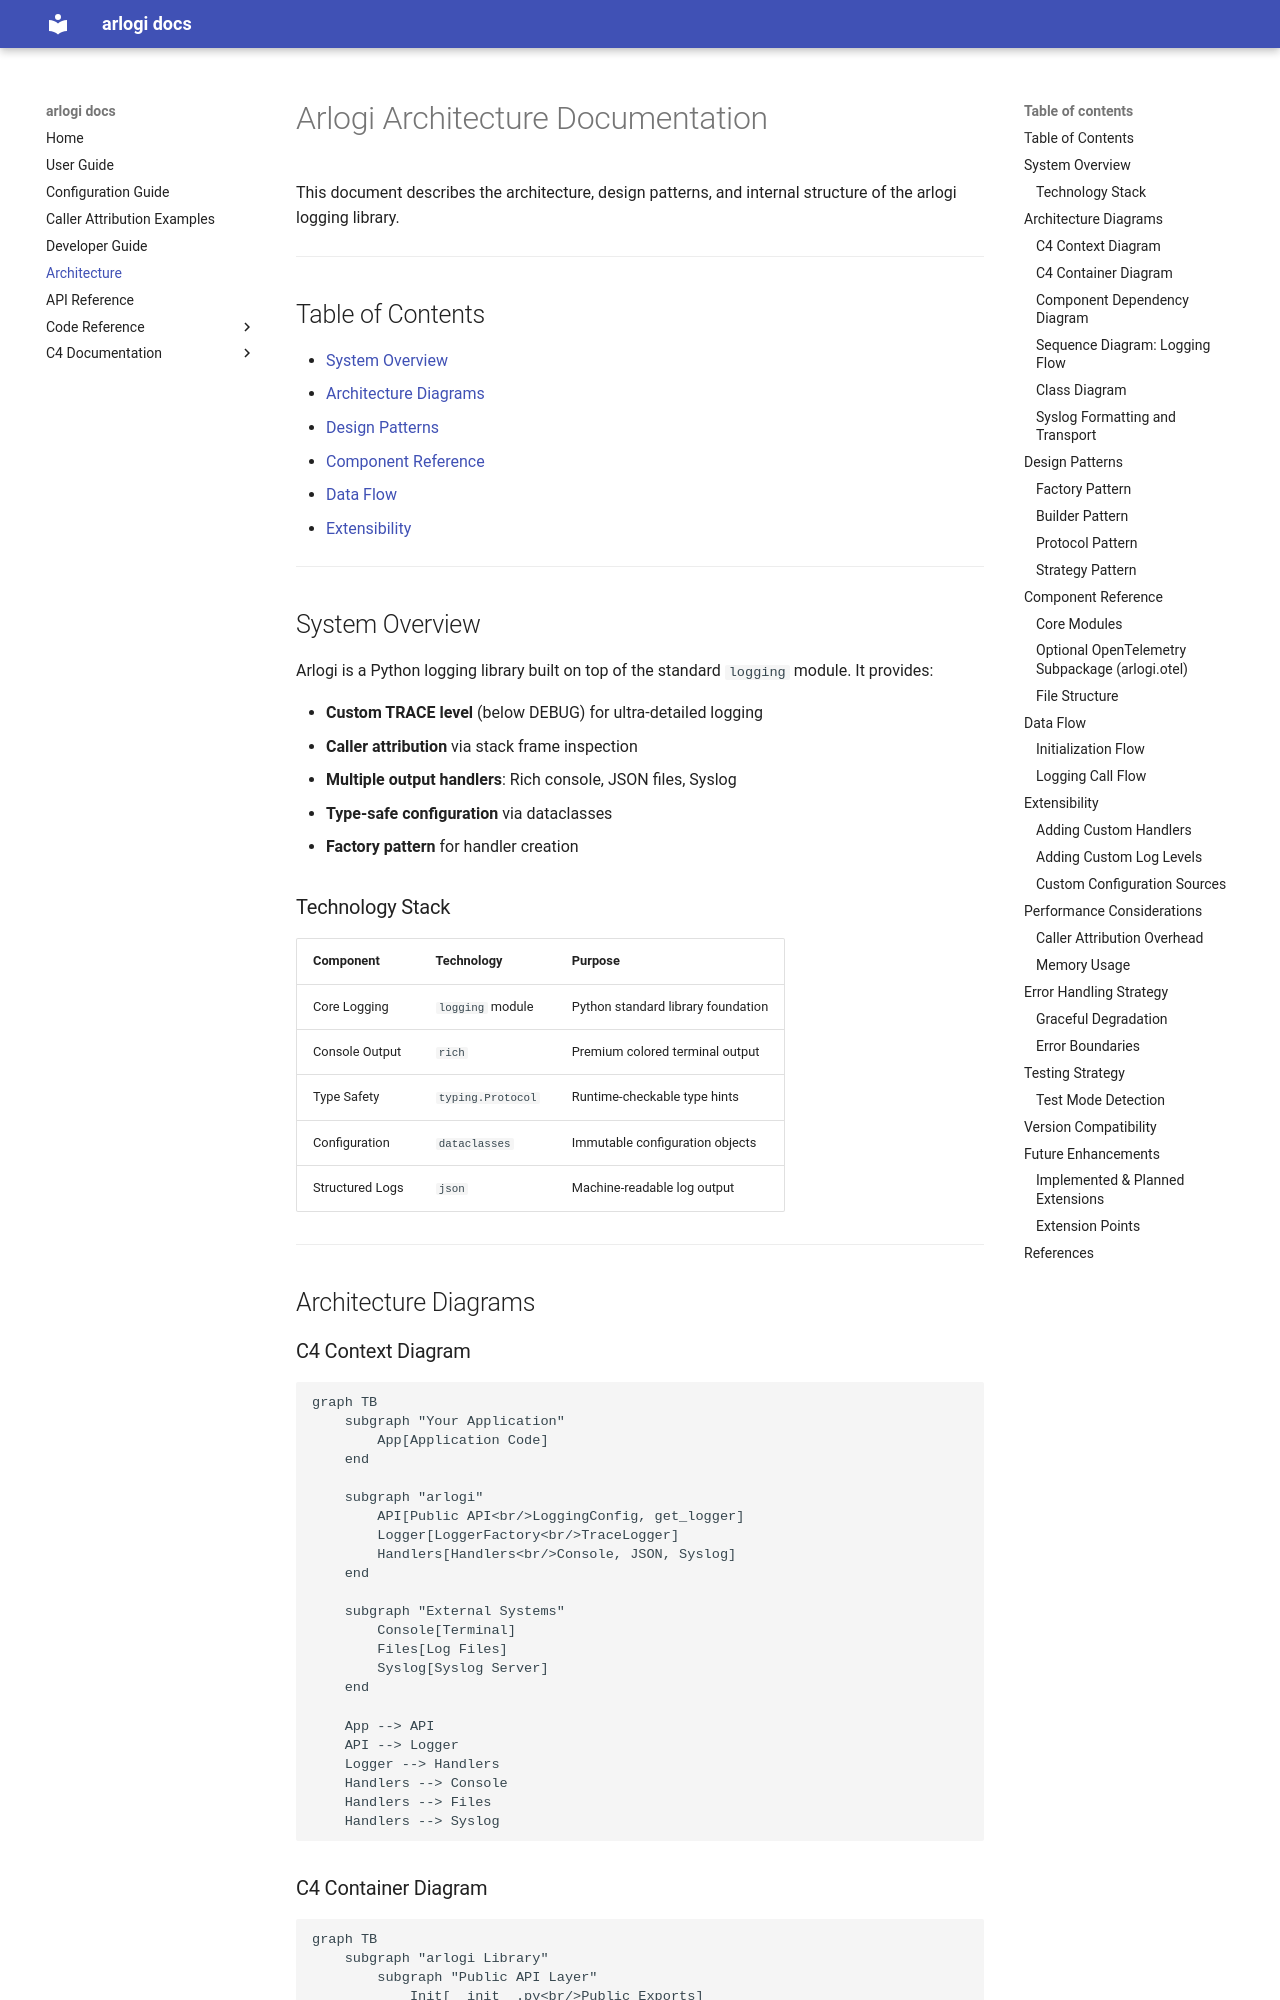

repository: antragh/arlogi · page: ARCHITECTURE/index.html · generator: mkdocs

# Arlogi Architecture Documentation

This document describes the architecture, design patterns, and internal structure of the arlogi logging library.

---

## Table of Contents

- [System Overview](#system-overview)
- [Architecture Diagrams](#architecture-diagrams)
- [Design Patterns](#design-patterns)
- [Component Reference](#component-reference)
- [Data Flow](#data-flow)
- [Extensibility](#extensibility)

---

## System Overview

Arlogi is a Python logging library built on top of the standard `logging` module. It provides:

- **Custom TRACE level** (below DEBUG) for ultra-detailed logging
- **Caller attribution** via stack frame inspection
- **Multiple output handlers**: Rich console, JSON files, Syslog
- **Type-safe configuration** via dataclasses
- **Factory pattern** for handler creation

### Technology Stack

| Component       | Technology        | Purpose                            |
| --------------- | ----------------- | ---------------------------------- |
| Core Logging    | `logging` module  | Python standard library foundation |
| Console Output  | `rich`            | Premium colored terminal output    |
| Type Safety     | `typing.Protocol` | Runtime-checkable type hints       |
| Configuration   | `dataclasses`     | Immutable configuration objects    |
| Structured Logs | `json`            | Machine-readable log output        |

---

## Architecture Diagrams

### C4 Context Diagram

```mermaid
graph TB
    subgraph "Your Application"
        App[Application Code]
    end

    subgraph "arlogi"
        API[Public API<br/>LoggingConfig, get_logger]
        Logger[LoggerFactory<br/>TraceLogger]
        Handlers[Handlers<br/>Console, JSON, Syslog]
    end

    subgraph "External Systems"
        Console[Terminal]
        Files[Log Files]
        Syslog[Syslog Server]
    end

    App --> API
    API --> Logger
    Logger --> Handlers
    Handlers --> Console
    Handlers --> Files
    Handlers --> Syslog
```
